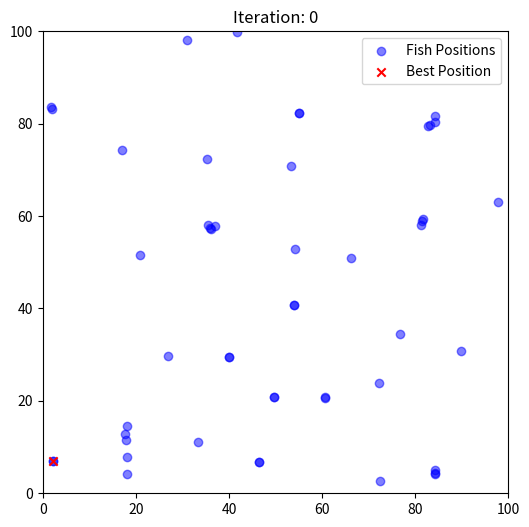
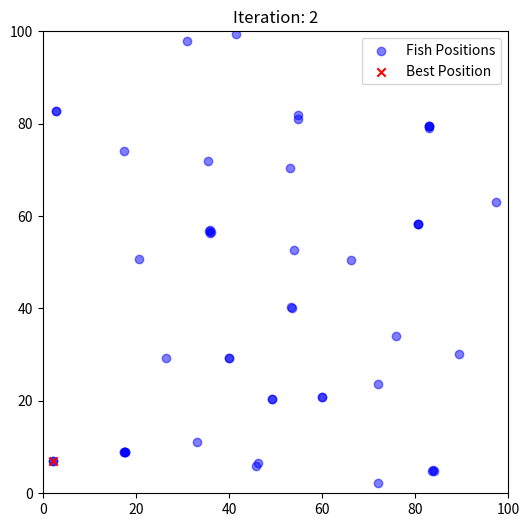
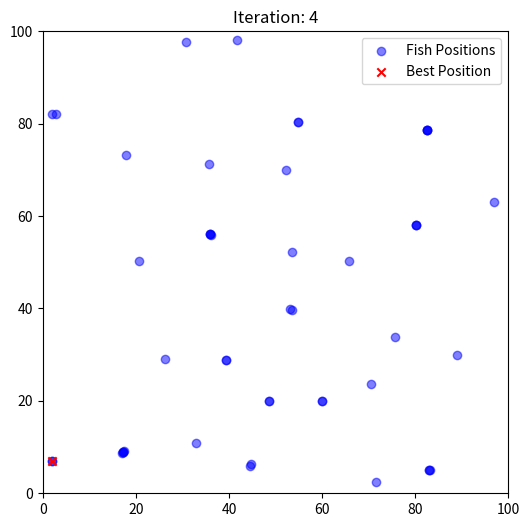
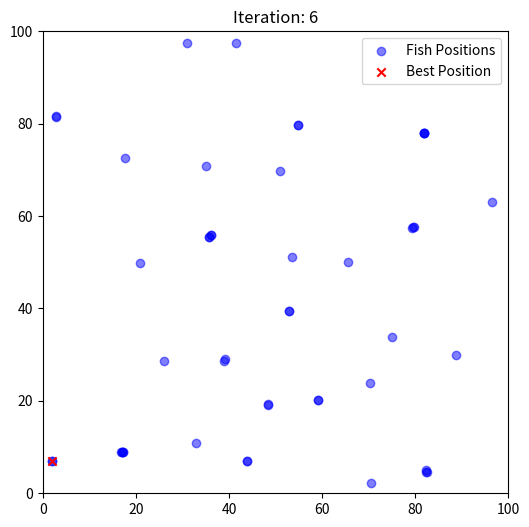
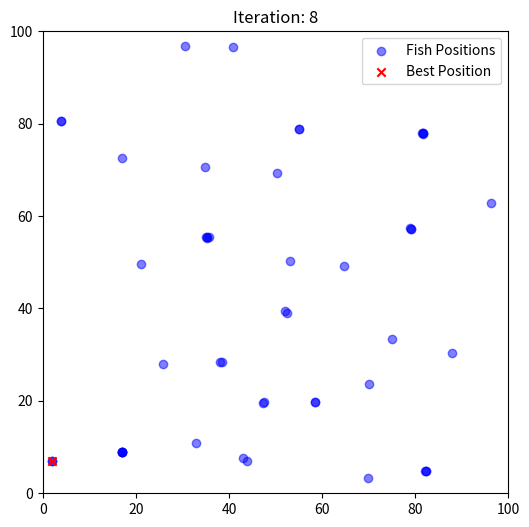
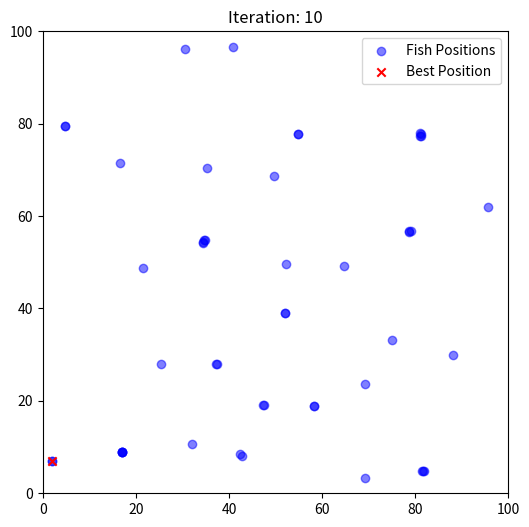
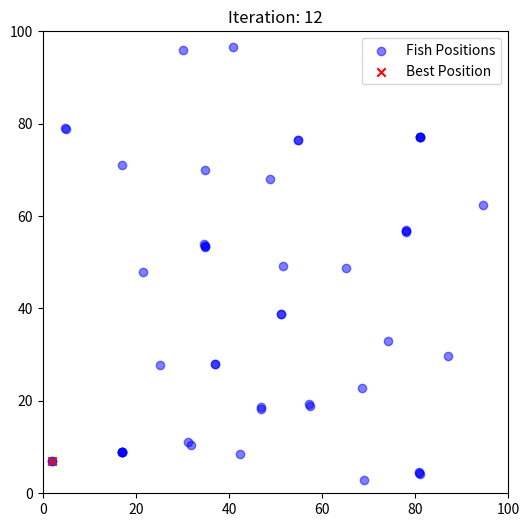
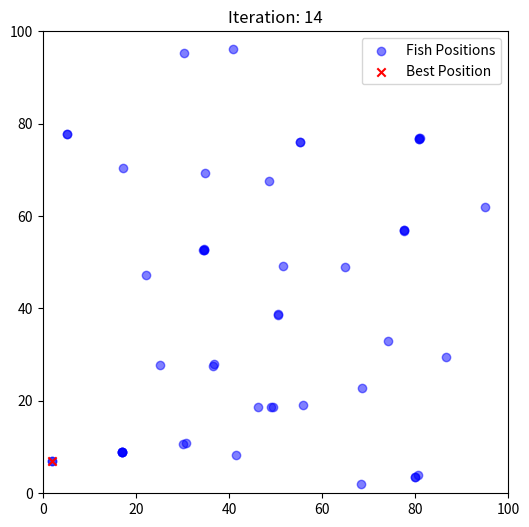
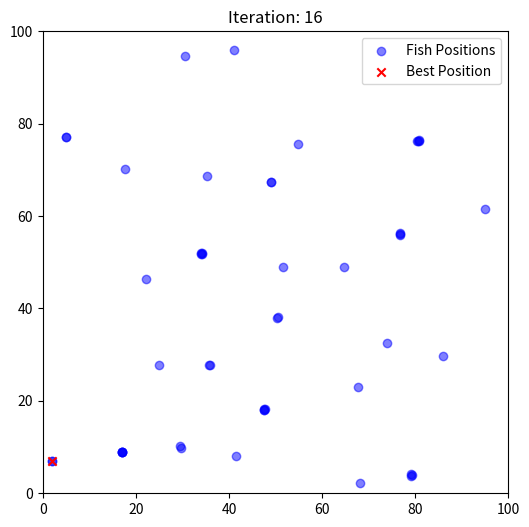
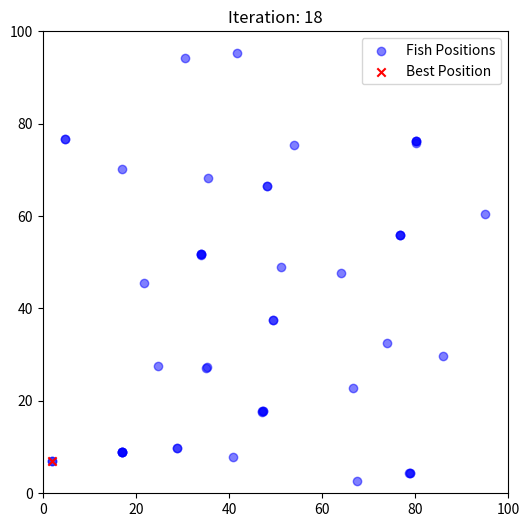
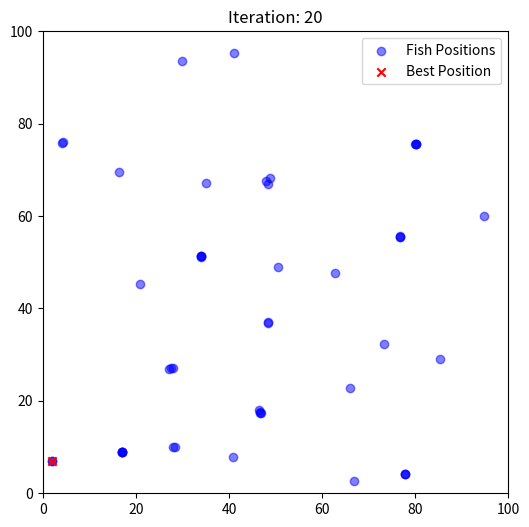
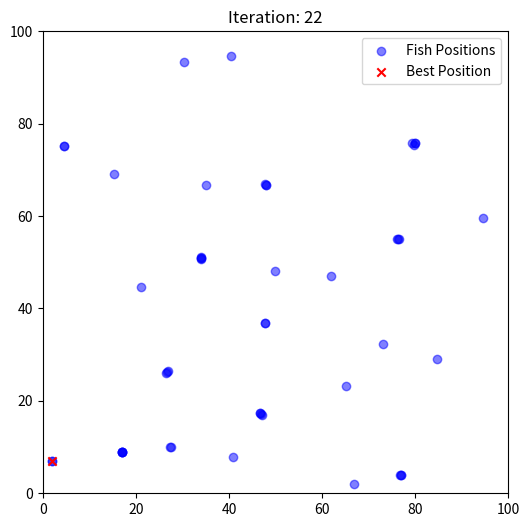
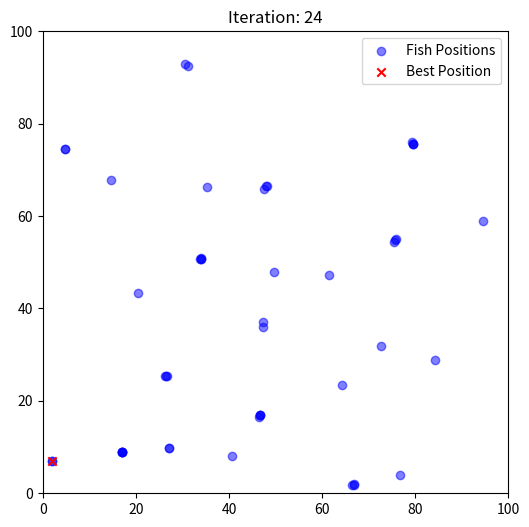
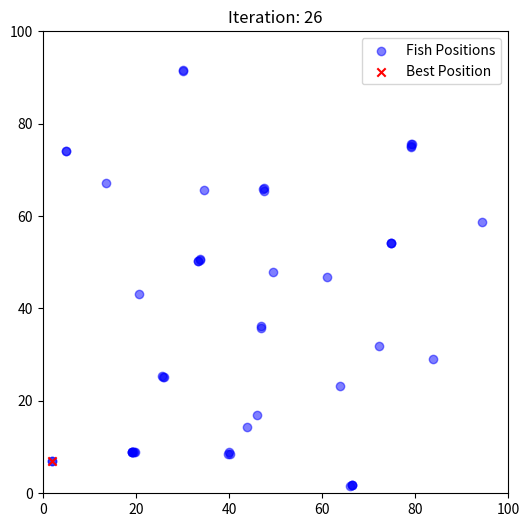
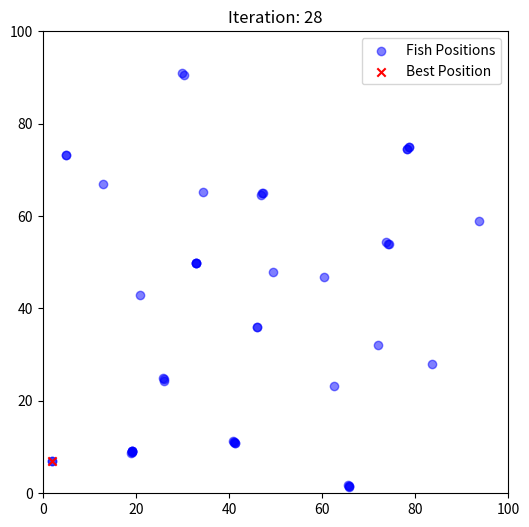
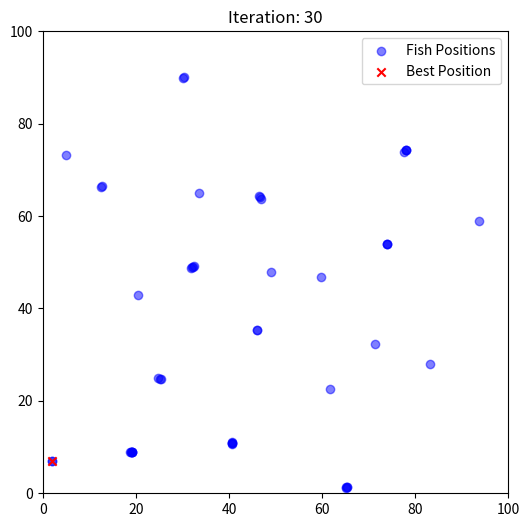

These charts were generated, in order, by the following Python code:
import numpy as np
import matplotlib.pyplot as plt

# تعریف پارامترهای الگوریتم
num_fish = 50                # تعداد ماهی‌ها
num_iterations = 100         # تعداد تکرارها
dim = 2                      # ابعاد فضای جستجو
visual_distance = 10         # محدوده دید ماهی
step_size = 1                # اندازه گام هر حرکت
crowd_factor = 0.5           # عامل تراکم برای کنترل رفتار گروهی
space_bounds = [0, 100]      # محدوده فضای جستجو برای هر بعد


def objective_function(x):
    return sum(x ** 2 - 10 * np.cos(2 * np.pi * x) + 10)

# Random initialization of Fishes
fish_positions = np.random.uniform(space_bounds[0], space_bounds[1], (num_fish, dim))

# Random initialization of Best position
best_position = np.array([0, 0])

# Limit the positions in the search range
def keep_within_bounds(position):
    return np.clip(position, space_bounds[0], space_bounds[1])


def plot_fish_positions(iteration, fish_positions, best_position):
    plt.figure(figsize=(6, 6))
    plt.xlim(space_bounds[0], space_bounds[1])
    plt.ylim(space_bounds[0], space_bounds[1])

    plt.scatter(fish_positions[:, 0], fish_positions[:, 1], c='blue', label='Fish Positions', alpha=0.5)
    plt.scatter(best_position[0], best_position[1], c='red', marker='x', label='Best Position')
    plt.title(f"Iteration: {iteration}")
    plt.legend()
    plt.show()



# Main AFSA
for iteration in range(num_iterations):
    for i in range(num_fish):

        # Random Searching Behavior
        new_position = fish_positions[i] + (np.random.rand(dim) - 0.5) * step_size
        new_position = keep_within_bounds(new_position)

        if objective_function(new_position) < objective_function(fish_positions[i]):
            fish_positions[i] = new_position

        # Following Behavior
        for j in range(num_fish):
            if i != j and np.linalg.norm(fish_positions[j] - fish_positions[i]) < visual_distance:
                if objective_function(fish_positions[j]) < objective_function(fish_positions[i]):
                    direction = (fish_positions[j] - fish_positions[i]) * step_size
                    fish_positions[i] = keep_within_bounds(fish_positions[i] + direction)
                    break

        # Swarming Behavior
        neighbors = [
            fish_positions[j] for j in range(num_fish)
            if np.linalg.norm(fish_positions[j] - fish_positions[i]) < visual_distance
        ]

        if neighbors:
            center_of_neighbors = np.mean(neighbors, axis=0)
            if (objective_function(center_of_neighbors) / len(neighbors)) < (objective_function(fish_positions[i]) * crowd_factor):
                direction = (center_of_neighbors - fish_positions[i]) * step_size
                fish_positions[i] = keep_within_bounds(fish_positions[i] + direction)

        # Prey Behavior
        new_position = fish_positions[i] + (np.random.rand(dim) - 0.5) * step_size
        new_position = keep_within_bounds(new_position)

        if objective_function(new_position) < objective_function(fish_positions[i]):
            fish_positions[i] = new_position

    
    if iteration % 2 == 0:
        # find best position
        best_position = fish_positions[np.argmin([objective_function(pos) for pos in fish_positions])]

        # plot fish position
        plot_fish_positions(iteration, fish_positions, best_position)

# final best position
best_position = fish_positions[np.argmin([objective_function(pos) for pos in fish_positions])]
best_value = objective_function(best_position)

print("Best Position:", best_position, "Best Value:", best_value)
